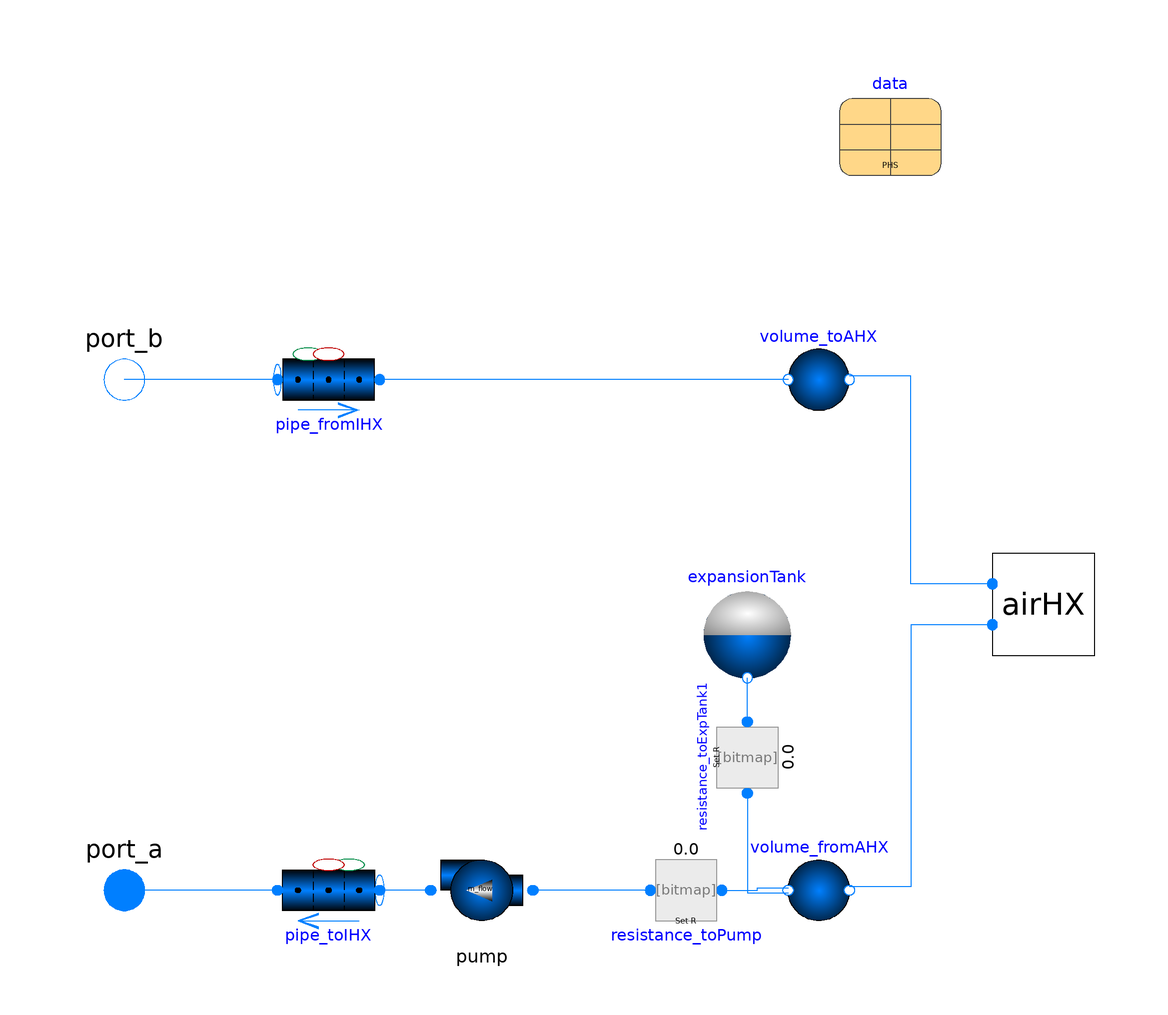

This picture is the connection diagram that the Modelica source below describes through its graphical annotations.

model IHTS5

replaceable package Medium =
      TRANSFORM.Media.Fluids.Sodium.ConstantPropertyLiquidSodium
    "Primary heat system medium" annotation(choicesAllMatching=true);

  Fluid.Machines.Pump_SimpleMassFlow pump(m_flow_nominal=data.m_flow_IHX_IHTS,
      redeclare package Medium = Medium) annotation (Placement(transformation(
        extent={{-10,10},{10,-10}},
        rotation=180,
        origin={-30,-60})));
  Fluid.Pipes.GenericPipe_MultiTransferSurface pipe_toIHX(
    T_a_start=data.T_IHX_inletIHTS,
    m_flow_a_start=data.m_flow_IHX_IHTS,
    redeclare model Geometry =
        TRANSFORM.Fluid.ClosureRelations.Geometry.Models.DistributedVolume_1D.StraightPipe
        (dimension=data.D_pipes_IHTStofromHXs, length=0.5*data.length_pipes_IHTStofromHXs),
    redeclare package Medium = Medium,
    p_a_start=400000)
    annotation (Placement(transformation(extent={{-50,-70},{-70,-50}})));

  Fluid.Pipes.GenericPipe_MultiTransferSurface pipe_fromIHX(
    T_a_start=data.T_IHX_outletIHTS,
    m_flow_a_start=data.m_flow_IHX_IHTS,
    redeclare model Geometry =
        TRANSFORM.Fluid.ClosureRelations.Geometry.Models.DistributedVolume_1D.StraightPipe
        (dimension=data.D_pipes_IHTStofromHXs, length=data.length_pipes_IHTStofromHXs),
    redeclare package Medium = Medium,
    p_a_start=300000)
    annotation (Placement(transformation(extent={{-70,30},{-50,50}})));

  Data.SFR_PHS data
    annotation (Placement(transformation(extent={{40,80},{60,100}})));
  Fluid.Volumes.ExpansionTank_1Port expansionTank(
    A=1,
    V0=0.001,
    level_start=1,
    h_start=data.h_start_IHTS_cold,
    redeclare package Medium = Medium)
    annotation (Placement(transformation(extent={{12,-20},{32,0}})));
  Fluid.FittingsAndResistances.SpecifiedResistance resistance_toExpTank1(
      redeclare package Medium = Medium, R=1/data.m_flow_IHX_IHTS) annotation (
      Placement(transformation(
        extent={{10,-10},{-10,10}},
        rotation=270,
        origin={22,-34})));
  Fluid.Volumes.MixingVolume volume_fromAHX(
    redeclare model Geometry =
        Fluid.ClosureRelations.Geometry.Models.LumpedVolume.Cylinder (crossArea=
           1),
    redeclare package Medium = Medium,
    nPorts_b=2,
    nPorts_a=3,
    p_start=150000)
    annotation (Placement(transformation(extent={{46,-70},{26,-50}})));
  Fluid.FittingsAndResistances.SpecifiedResistance resistance_toPump(R=1/data.m_flow_IHX_IHTS,
      redeclare package Medium = Medium)
    annotation (Placement(transformation(extent={{0,-70},{20,-50}})));
  Fluid.Interfaces.FluidPort_Flow port_a(redeclare package Medium = Medium)
    annotation (Placement(transformation(extent={{-110,-70},{-90,-50}})));
  Fluid.Interfaces.FluidPort_State port_b(redeclare package Medium = Medium)
    annotation (Placement(transformation(extent={{-110,30},{-90,50}})));
  Fluid.Volumes.MixingVolume volume_toAHX(
    redeclare model Geometry =
        Fluid.ClosureRelations.Geometry.Models.LumpedVolume.Cylinder (crossArea=
           1),
    redeclare package Medium = Medium,
    nPorts_b=3,
    nPorts_a=1,
    p_start=150000)
    annotation (Placement(transformation(extent={{26,30},{46,50}})));
  AirHX airHX[3](redeclare package Medium = Medium)
    annotation (Placement(transformation(extent={{70,-14},{90,6}})));
equation
  connect(pump.port_b, pipe_toIHX.port_a)
    annotation (Line(points={{-40,-60},{-50,-60}}, color={0,127,255}));
  connect(resistance_toExpTank1.port_a, volume_fromAHX.port_b[1]) annotation (
      Line(points={{22,-41},{22,-60.5},{30,-60.5}}, color={0,127,255}));
  connect(resistance_toPump.port_b, volume_fromAHX.port_b[2]) annotation (Line(
        points={{17,-60},{24,-60},{24,-59.5},{30,-59.5}}, color={0,127,255}));
  connect(resistance_toExpTank1.port_b, expansionTank.port)
    annotation (Line(points={{22,-27},{22,-18.4}}, color={0,127,255}));
  connect(resistance_toPump.port_a, pump.port_a)
    annotation (Line(points={{3,-60},{-20,-60}}, color={0,127,255}));
  connect(pipe_fromIHX.port_a, port_b)
    annotation (Line(points={{-70,40},{-100,40}}, color={0,127,255}));
  connect(pipe_toIHX.port_b, port_a)
    annotation (Line(points={{-70,-60},{-100,-60}}, color={0,127,255}));
  connect(volume_toAHX.port_a[1], pipe_fromIHX.port_b)
    annotation (Line(points={{30,40},{-50,40}}, color={0,127,255}));
  connect(airHX.port_a, volume_toAHX.port_b[1:3]) annotation (Line(points={{70,0},{
          54,0},{54,40.6667},{42,40.6667}},     color={0,127,255}));
  connect(airHX.port_b, volume_fromAHX.port_a[1:3]) annotation (Line(points={{70,-8},
          {54,-8},{54,-59.3333},{42,-59.3333}},        color={0,127,255}));
  annotation (Icon(coordinateSystem(preserveAspectRatio=false), graphics={
        Line(
          points={{76,80}},
          color={28,108,200},
          thickness=0.5),
        Line(
          points={{30,102}},
          color={28,108,200},
          thickness=0.5),
        Line(
          points={{-60,-24}},
          pattern=LinePattern.None,
          thickness=0.5),
        Text(
          extent={{-149,144},{151,104}},
          lineColor={0,0,255},
          textString="%name",
          visible=DynamicSelect(true,showName)),
        Rectangle(
          extent={{-100,100},{100,-100}},
          lineColor={0,0,0},
          fillColor={255,255,255},
          fillPattern=FillPattern.Solid,
          pattern=LinePattern.Dash),
        Rectangle(
          extent={{-62,-58},{-46,-62}},
          pattern=LinePattern.None,
          lineThickness=0.5,
          fillColor={28,108,200},
          fillPattern=FillPattern.Solid),
        Rectangle(
          extent={{-70,-52},{-58,-56}},
          pattern=LinePattern.None,
          lineThickness=0.5,
          fillColor={28,108,200},
          fillPattern=FillPattern.Solid),
        Ellipse(
          extent={{-10,-20},{10,-40}},
          lineThickness=0.5,
          fillColor={28,108,200},
          fillPattern=FillPattern.Solid,
          pattern=LinePattern.None),
        Rectangle(
          extent={{-12,-18},{12,-30}},
          lineThickness=0.5,
          pattern=LinePattern.None,
          lineColor={0,0,0},
          fillColor={255,255,255},
          fillPattern=FillPattern.Solid),
        Rectangle(
          extent={{-20,20},{20,-20}},
          lineColor={0,0,0},
          origin={80,60},
          rotation=90),
        Line(points={{80,78},{80,68},{90,66},{70,62},{80,60}}, color={238,46,47}),
        Line(
          points={{0,9},{0,-1},{10,-3},{-10,-7},{0,-9}},
          color={28,108,200},
          origin={80,51},
          rotation=180),
        Rectangle(
          extent={{-20,20},{20,-20}},
          lineColor={0,0,0},
          origin={80,0},
          rotation=90),
        Line(points={{80,18},{80,8},{90,6},{70,2},{80,0}}, color={238,46,47}),
        Line(
          points={{0,9},{0,-1},{10,-3},{-10,-7},{0,-9}},
          color={28,108,200},
          origin={80,-9},
          rotation=180),
        Rectangle(
          extent={{-20,20},{20,-20}},
          lineColor={0,0,0},
          origin={80,-60},
          rotation=90),
        Line(points={{80,-42},{80,-52},{90,-54},{70,-58},{80,-60}}, color={238,
              46,47}),
        Line(
          points={{0,9},{0,-1},{10,-3},{-10,-7},{0,-9}},
          color={28,108,200},
          origin={80,-69},
          rotation=180),
        Ellipse(
          extent={{-66,-52},{-50,-68}},
          lineThickness=0.5,
          fillColor={28,108,200},
          fillPattern=FillPattern.Solid,
          pattern=LinePattern.None),
        Ellipse(extent={{-10,-20},{10,-40}}, lineColor={0,0,0}),
        Line(points={{-90,40},{22,40}}, color={238,46,47}),
        Line(points={{80,82},{80,88},{30,88},{30,54},{30,40}}, color={238,46,47}),
        Line(points={{80,22},{80,28},{30,28},{30,40},{22,40}}, color={238,46,47}),
        Line(points={{80,-38},{80,-32},{30,-32},{30,24},{30,28}}, color={238,46,
              47}),
        Line(points={{80,38},{80,32},{26,32},{26,-60},{-44,-60}}, color={28,108,
              200}),
        Line(points={{80,-22},{80,-28},{28,-28}}, color={28,108,200}),
        Line(points={{80,-82},{80,-88},{26,-88},{26,-60}}, color={28,108,200}),
        Line(points={{0,-60},{0,-42}}, color={28,108,200}),
        Line(points={{-90,-60},{-70,-60}}, color={28,108,200}),
        Ellipse(
          extent={{18,-52},{34,-68}},
          lineThickness=0.5,
          fillColor={28,108,200},
          fillPattern=FillPattern.Solid,
          pattern=LinePattern.None),
        Ellipse(
          extent={{22,48},{38,32}},
          lineThickness=0.5,
          fillColor={238,46,47},
          fillPattern=FillPattern.Solid,
          pattern=LinePattern.None,
          lineColor={0,0,0})}),                                  Diagram(
        coordinateSystem(preserveAspectRatio=false)),
    experiment(StopTime=1000));
end IHTS5;